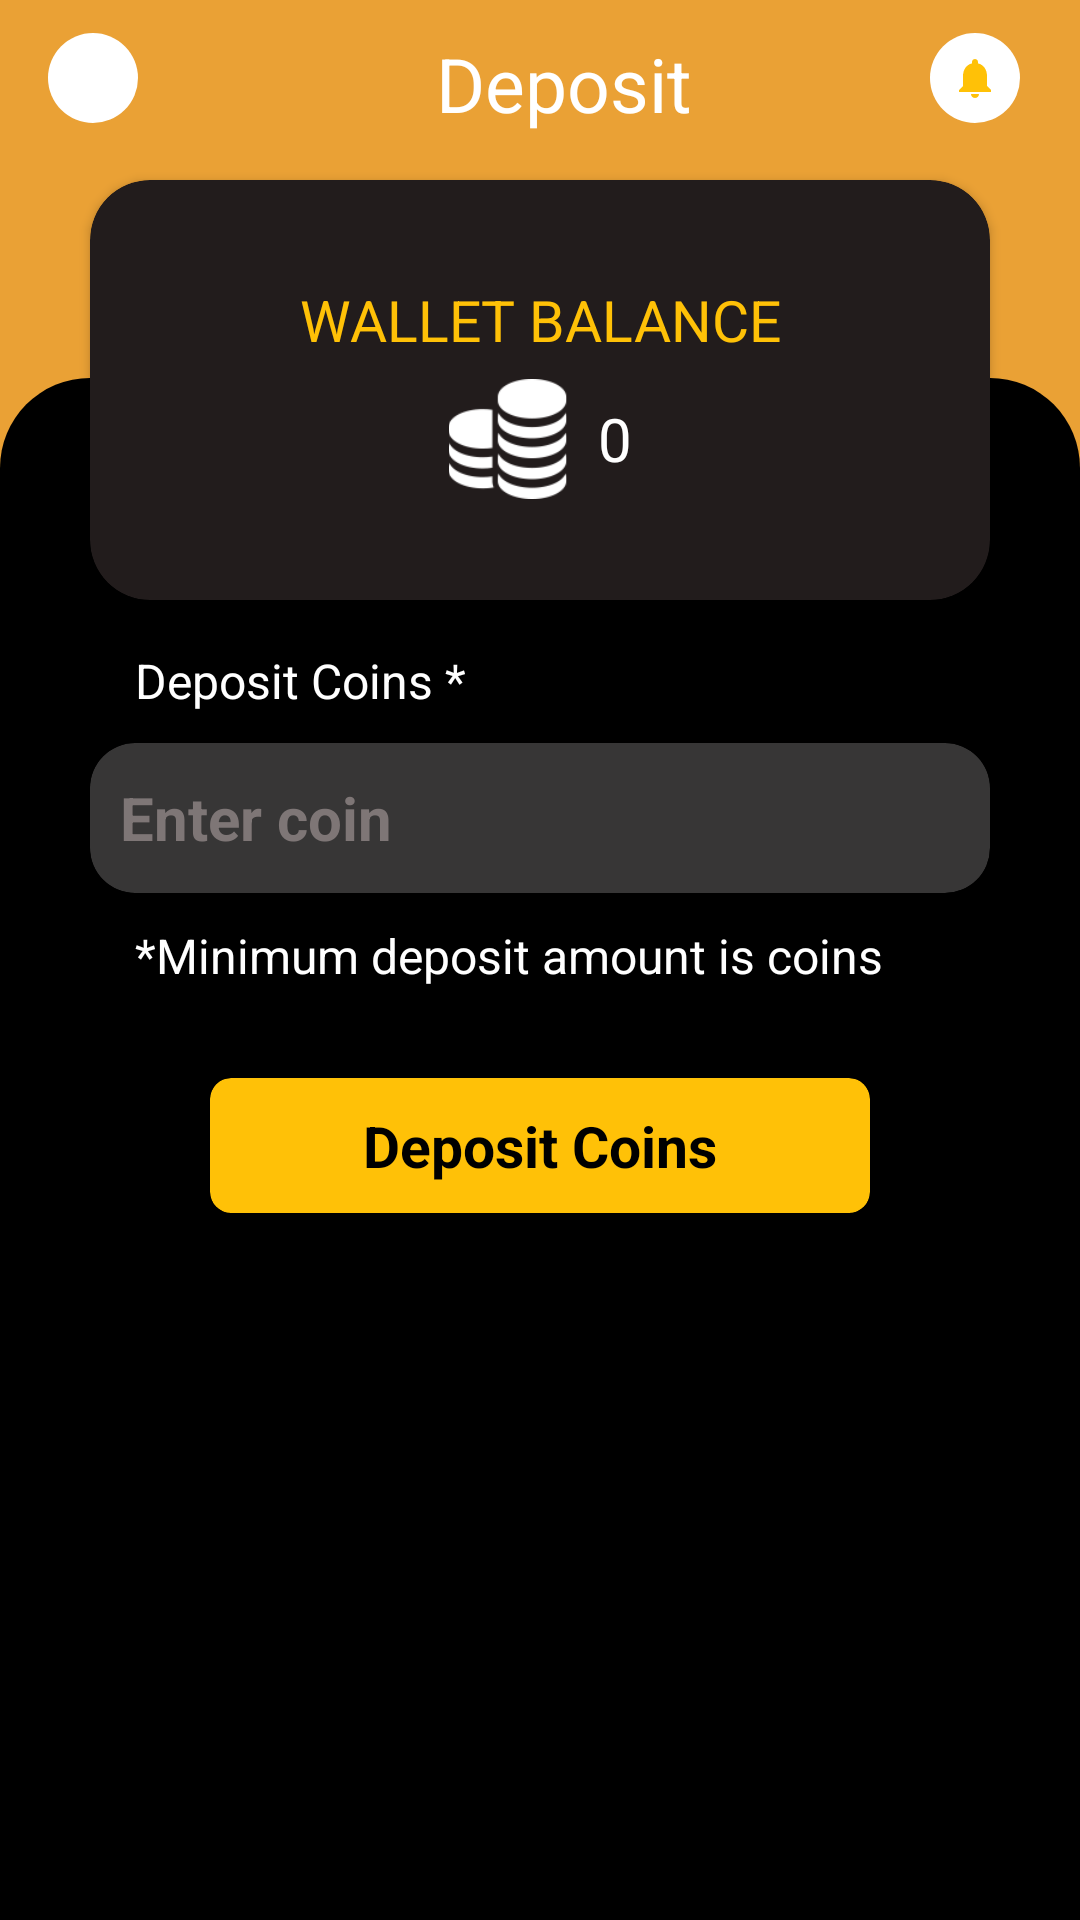

Write the Android layout XML for this screen, with the resource values it uses.
<!-- AndroidManifest.xml: application theme Theme.LuckskullNew -->
<!-- res/layout/activity_deposit.xml -->
<?xml version="1.0" encoding="utf-8"?>
<RelativeLayout xmlns:android="http://schemas.android.com/apk/res/android"
    xmlns:app="http://schemas.android.com/apk/res-auto"
    xmlns:tools="http://schemas.android.com/tools"
    android:layout_width="match_parent"
    android:layout_height="match_parent"
    tools:context=".DepositActivity"
    >

    <androidx.cardview.widget.CardView
        app:cardBackgroundColor="#221C1C"
        android:layout_marginTop="60dp"
        app:cardCornerRadius="20dp"
        android:layout_marginHorizontal="30dp"
        android:layout_width="match_parent"
        android:layout_height="140dp">

        <LinearLayout
            android:gravity="center"
            android:orientation="vertical"
            android:layout_width="match_parent"
            android:layout_height="match_parent">

            <TextView
                android:layout_width="match_parent"
                android:layout_height="wrap_content"
                android:layout_gravity="center"
                android:gravity="center"
                android:text="WALLET BALANCE"
                android:textColor="#FFC107"
                android:textSize="19dp" />

            <LinearLayout
                android:id="@+id/linear"
                android:layout_width="match_parent"
                android:layout_height="wrap_content"
                android:layout_marginTop="7dp"
                android:gravity="center"
                android:orientation="horizontal">

                <ImageView

                    android:layout_width="40dp"
                    android:layout_height="40dp"
                    android:layout_gravity="center"
                    android:src="@drawable/walletbalance" />

                <TextView
                    android:id="@+id/text"
                    android:layout_width="wrap_content"
                    android:layout_height="wrap_content"
                    android:layout_marginLeft="10dp"
                    android:gravity="center"
                    android:text="0"
                    android:textColor="#fff"
                    android:textSize="20dp" />

            </LinearLayout>

        </LinearLayout>

    </androidx.cardview.widget.CardView>

    <LinearLayout
        android:orientation="vertical"
        android:background="#EAA135"
        android:layout_width="match_parent"
        android:layout_height="match_parent">



    <androidx.appcompat.widget.Toolbar
        android:layout_width="match_parent"
        android:layout_height="wrap_content"
        android:background="#EAA135"
        android:id="@+id/tool">

        <RelativeLayout
            android:layout_width="match_parent"
            android:layout_height="match_parent">

            <LinearLayout
                android:layout_width="match_parent"
                android:layout_height="wrap_content">

                <TextView
                    android:text="Deposit"
                    android:id="@+id/toolText"
                    android:layout_width="match_parent"
                    android:layout_height="wrap_content"
                    android:gravity="center"
                    android:textSize="25dp"
                    android:textColor="#fff"
                    android:layout_gravity="center">

                </TextView>
            </LinearLayout>

            <ImageView
                android:id="@+id/img"
                android:padding="3dp"
                android:background="@drawable/bacbtn"
                android:src="@drawable/back"
                android:layout_width="30dp"
                android:layout_height="30dp"
                ></ImageView>


            <ImageView
                android:id="@+id/img1"
                android:layout_alignParentRight="true"
                android:layout_marginRight="20dp"
                android:padding="7dp"
                android:background="@drawable/bacbtn"
                android:src="@drawable/notification"
                android:layout_width="30dp"
                android:layout_height="30dp">
            </ImageView>
        </RelativeLayout>

    </androidx.appcompat.widget.Toolbar>

    <LinearLayout
        android:layout_marginTop="70dp"
        android:background="@drawable/linearbg"
        android:layout_width="match_parent"
        android:layout_height="match_parent">

        <LinearLayout
            android:layout_marginTop="60dp"
            android:orientation="vertical"
            android:layout_width="match_parent"
            android:layout_height="match_parent">

            <TextView
                android:layout_marginHorizontal="45dp"
                android:layout_marginTop="30dp"
                android:layout_width="wrap_content"
                android:layout_height="wrap_content"
                android:text="Deposit Coins *"
                android:textColor="#fff"
                android:textSize="16dp" />

            <androidx.cardview.widget.CardView
                android:layout_marginTop="10dp"
                app:cardCornerRadius="15dp"
                app:cardBackgroundColor="#373636"
                android:layout_marginHorizontal="30dp"
                android:layout_width="match_parent"
                android:layout_height="50dp">

                <EditText
                    android:inputType="number"
                    android:id="@+id/edit"
                    android:textColorHint="#7E7676"
                    android:textColor="#fff"
                    android:textStyle="bold"
                    android:textSize="20dp"
                    android:layout_marginLeft="10dp"
                    android:hint="Enter coin"
                    android:background="@null"
                    android:layout_width="match_parent"
                    android:layout_height="match_parent">

                </EditText>

            </androidx.cardview.widget.CardView>
            <TextView
                android:layout_marginHorizontal="45dp"
                android:layout_marginTop="10dp"
                android:layout_width="wrap_content"
                android:layout_height="wrap_content"
                android:text="*Minimum deposit amount is coins"
                android:textColor="#fff"
                android:textSize="16dp" />


            <androidx.cardview.widget.CardView
                android:id="@+id/card"
                android:layout_marginTop="30dp"
                app:cardCornerRadius="7dp"
                app:cardBackgroundColor="#FFC107"
                android:layout_gravity="center"
                android:layout_width="220dp"
                android:layout_height="45dp">


                <TextView
                    android:layout_width="match_parent"
                    android:layout_height="match_parent"
                    android:gravity="center"
                    android:text="Deposit Coins"
                    android:textColor="#000"
                    android:textStyle="bold"
                    android:textSize="19dp" />

            </androidx.cardview.widget.CardView>

        </LinearLayout>


    </LinearLayout>
    </LinearLayout>

</RelativeLayout>
<!-- resources referenced by this layout -->
<resources>
  <!-- drawable bacbtn (drawable) -->
  <?xml version="1.0" encoding="utf-8"?>
  <shape xmlns:android="http://schemas.android.com/apk/res/android">
  
      <corners android:radius="200dp"></corners>
     <solid android:color="#fff"></solid>
  </shape>
  <!-- drawable linearbg (drawable) -->
  <?xml version="1.0" encoding="utf-8"?>
  <shape xmlns:android="http://schemas.android.com/apk/res/android">
  
      <solid android:color="#000"></solid>
      <corners android:topLeftRadius="30dp"
          android:topRightRadius="30dp"></corners>
  </shape>
  <!-- drawable notification (drawable) -->
  <?xml version="1.0" encoding="utf-8"?>
  <vector android:height="24dp" android:tint="#FFC107"
      android:viewportHeight="24" android:viewportWidth="24"
      android:width="24dp" xmlns:android="http://schemas.android.com/apk/res/android">
      <path android:fillColor="@android:color/white" android:pathData="M12,22c1.1,0 2,-0.9 2,-2h-4c0,1.1 0.89,2 2,2zM18,16v-5c0,-3.07 -1.64,-5.64 -4.5,-6.32L13.5,4c0,-0.83 -0.67,-1.5 -1.5,-1.5s-1.5,0.67 -1.5,1.5v0.68C7.63,5.36 6,7.92 6,11v5l-2,2v1h16v-1l-2,-2z"/>
  </vector>
  <!-- drawable walletbalance: png bitmap (drawable-v24, 3403 bytes) -->
  <style name="Theme.LuckskullNew" parent="Theme.MaterialComponents.DayNight.NoActionBar">
          
          <item name="colorPrimary">@color/purple_500</item>
          <item name="colorPrimaryVariant">@color/purple_700</item>
          <item name="colorOnPrimary">@color/white</item>
          
          <item name="colorSecondary">@color/teal_200</item>
          <item name="colorSecondaryVariant">@color/teal_700</item>
          <item name="colorOnSecondary">@color/black</item>
          
          <item name="android:statusBarColor" tools:targetApi="l">@color/black</item>
          
      </style>
  <!-- not gathered from this repository: default colours our renderer supplied (Android Studio template values) -->
  <color name="purple_500">#FF6200EE</color>
  <color name="purple_700">#FF3700B3</color>
  <color name="teal_200">#FF03DAC5</color>
  <color name="teal_700">#FF018786</color>
  <color name="black">#FF000000</color>
  <color name="white">#FFFFFFFF</color>
</resources>
